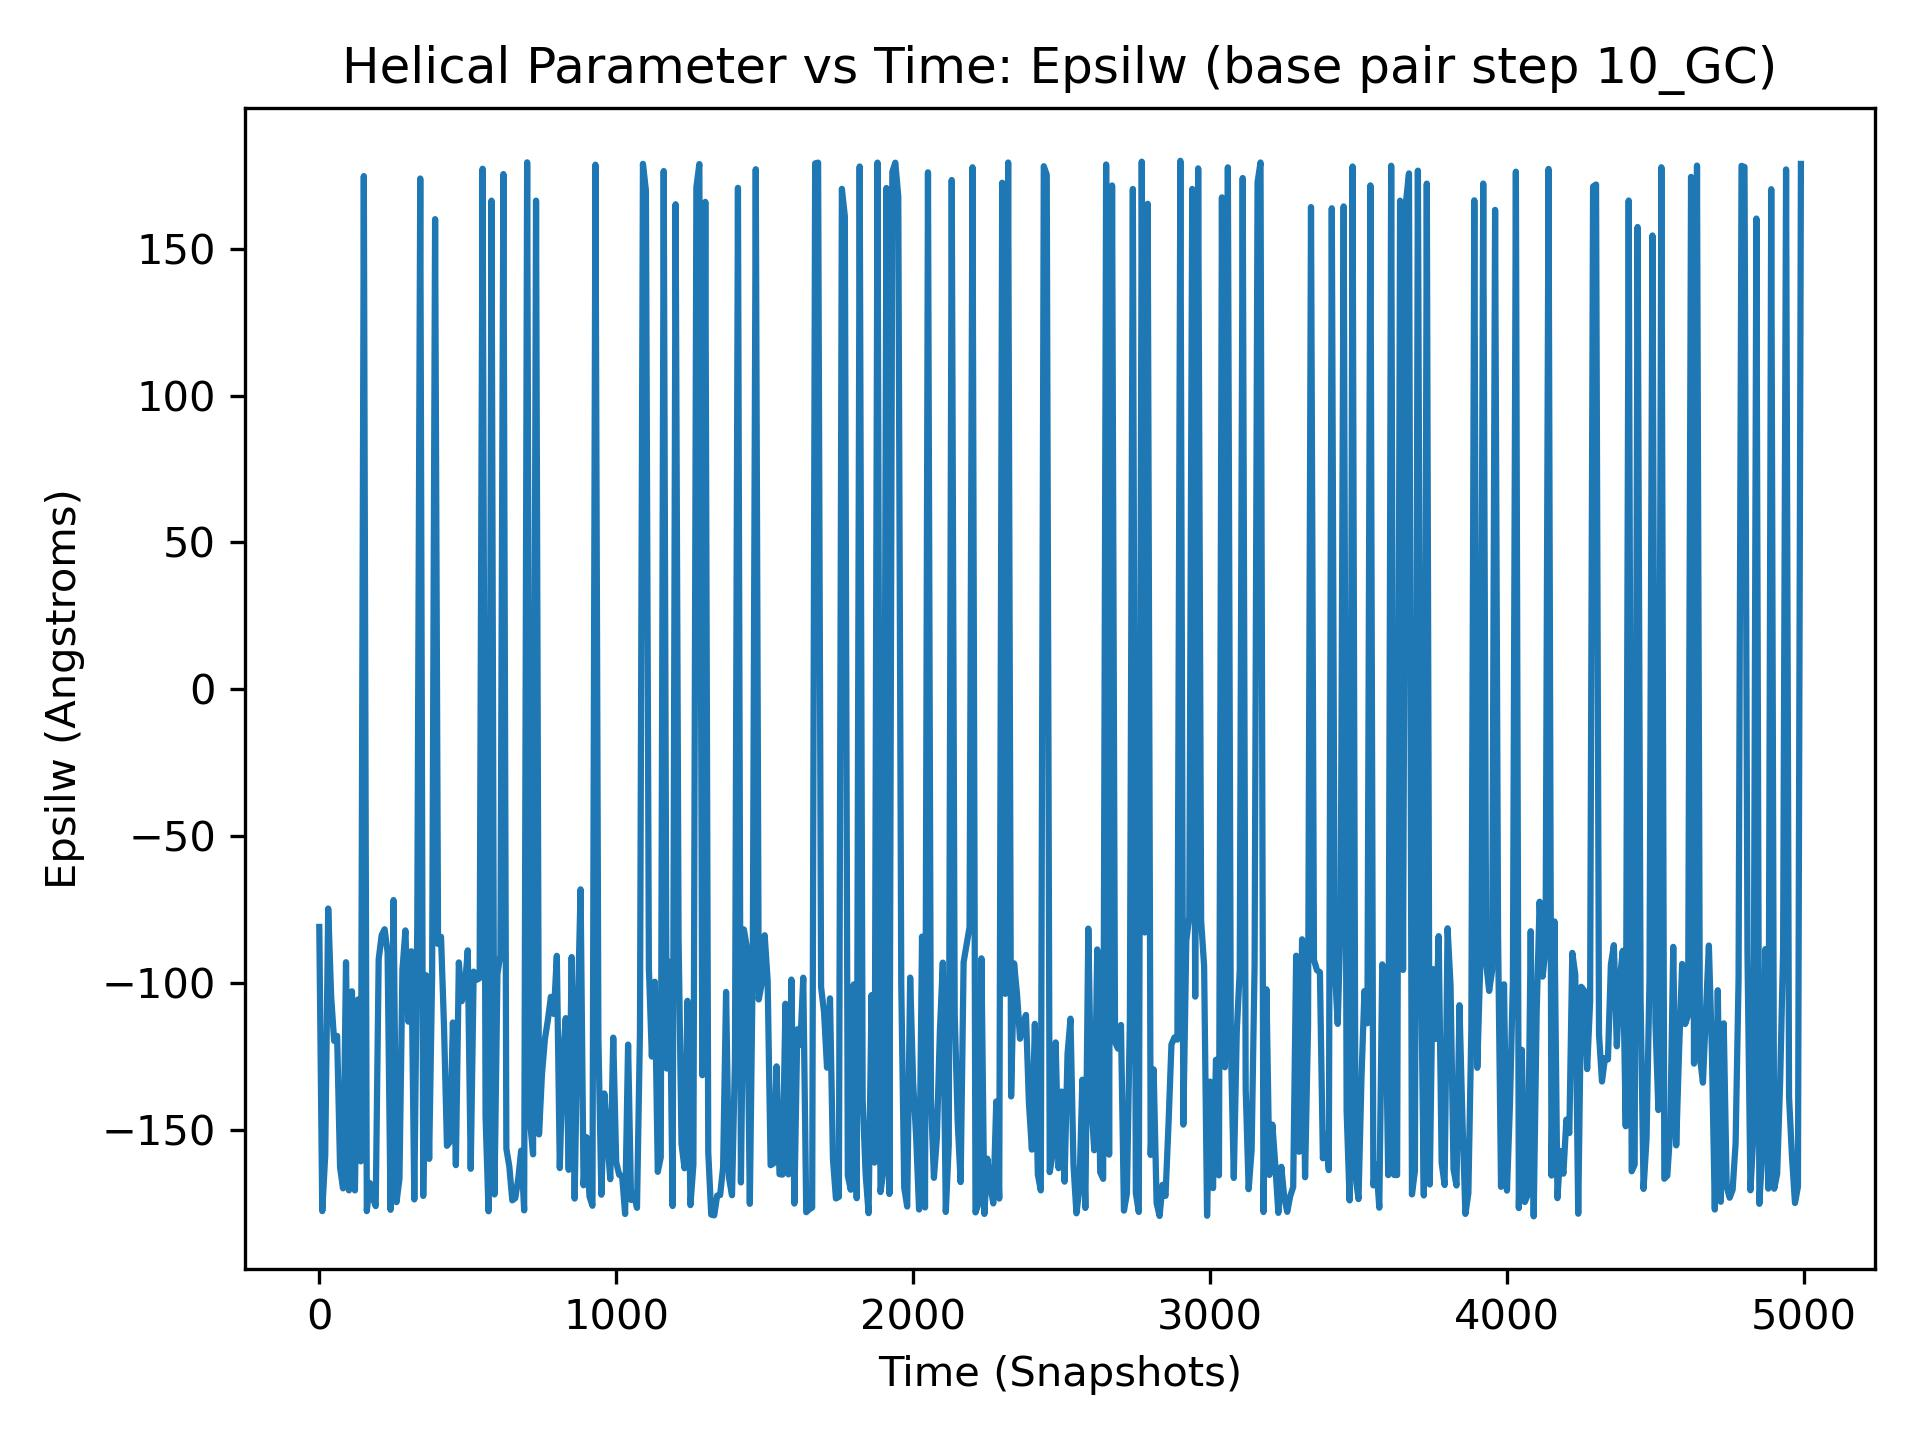

The file beside this chart, header and first rows:
, 10_GC
0, -80.94
1, -157.4
2, -178.4
3, -172.4
4, -99.26
5, -88.07
6, -168.7
7, 153
8, -163.8
9, -171.2
10, -177.7
11, -170.6
12, -72.7
13, -107.6
14, -105.8
15, -160
16, -164.2
17, 174.6
18, -173.2
19, -178.7
20, -158.7
21, -154
22, -176.2
23, -167.2
24, -110
25, -104.7
26, -110.7
27, -111.8
28, -79.74
29, -119.4
30, -74.68
31, -108.8
32, -84.79
33, -102.3
34, -150.8
35, 175.4
36, -121.2
37, -117.6
38, -149.8
39, 174.9
40, -104.7
41, -89.93
42, -79.15
43, -114.1
44, -164.5
45, -63.44
46, -177.6
47, -152.7
48, -84.42
49, -132.4
50, -119.8
51, -94.39
52, -123
53, -157.4
54, -88.56
55, 179.2
56, -164.5
57, 177.2
58, -89.57
59, -119.4
... 4,940 more rows
